Dataset: Pretraite (GitHub, Angejules123/MULTIMODAL). Classes: mild demented, moderate demented, non demented, very mild demented.

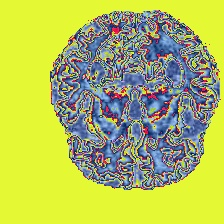
Label: moderate demented

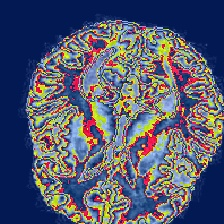
Label: very mild demented

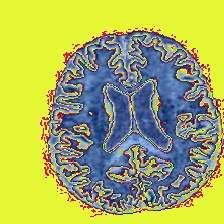
Label: mild demented

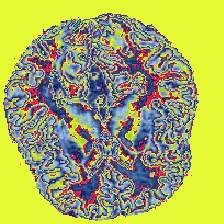
Label: non demented

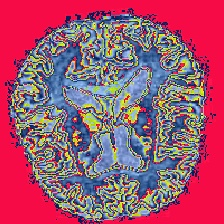
Label: very mild demented

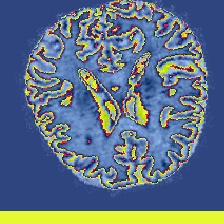
Label: non demented
